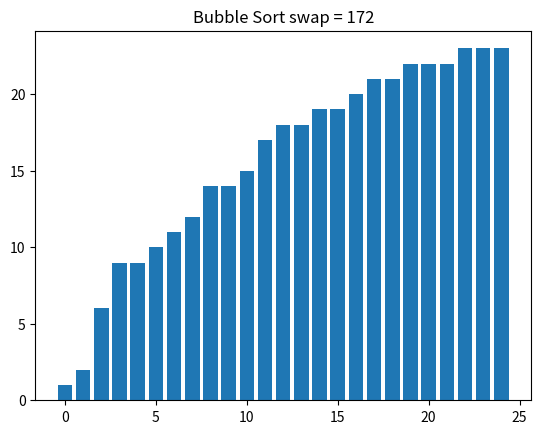

The matplotlib source for this figure:
from random import randint
import matplotlib.pyplot as plt


def bubble_sort(array, lenght):
    swap_happened = True
    array_numbers = []
    while swap_happened:
        swap_happened = False
        for index in range(len(array) - 1):
            if array[index] > array[index + 1]:
                array[index], array[index + 1] = array[index + 1], array[index]
                array_numbers.extend(array)
                swap_happened = True

    result = [array_numbers[i:i + lenght] for i in range(0, len(array_numbers), lenght)]
    return result


def generate_numbers(lenght):
    array = [randint(0, lenght) for i in range(lenght)]
    return array


def show(list_numbers, lenght):
    for index in range(len(list_numbers)):
        plt.cla()
        plt.title("Bubble Sort swap = " + str(index))
        plt.bar(range(lenght), list_numbers[index])
        plt.pause(0.0001)
    plt.show()


if __name__ == '__main__':
    def main(lenght):
        array = generate_numbers(lenght)
        list_numbers = bubble_sort(array, lenght)
        show(list_numbers, lenght)


    main(25)
